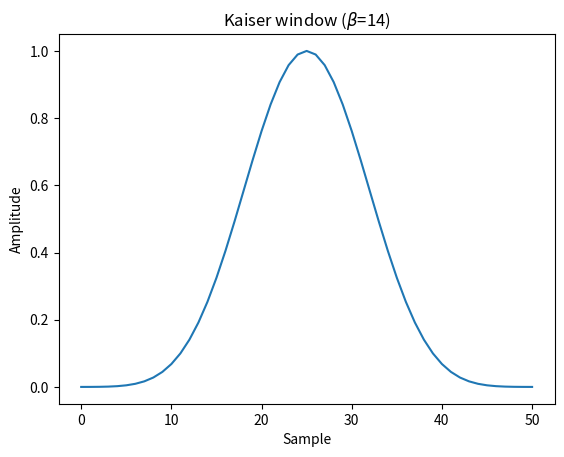
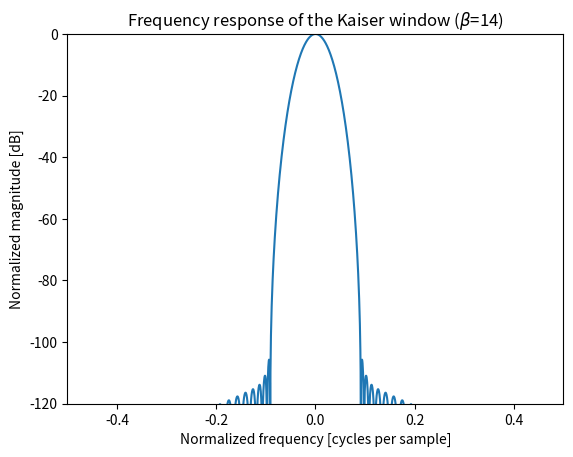

These figures' Python source, in order:
import numpy as np
from scipy import signal
from scipy.fft import fft, fftshift
import matplotlib.pyplot as plt

window = signal.windows.kaiser(51, beta=14)
plt.plot(window)
plt.title(r"Kaiser window ($\beta$=14)")
plt.ylabel("Amplitude")
plt.xlabel("Sample")

plt.figure()
A = fft(window, 2048) / (len(window)/2.0)
freq = np.linspace(-0.5, 0.5, len(A))
response = 20 * np.log10(np.abs(fftshift(A / abs(A).max())))
plt.plot(freq, response)
plt.axis([-0.5, 0.5, -120, 0])
plt.title(r"Frequency response of the Kaiser window ($\beta$=14)")
plt.ylabel("Normalized magnitude [dB]")
plt.xlabel("Normalized frequency [cycles per sample]")